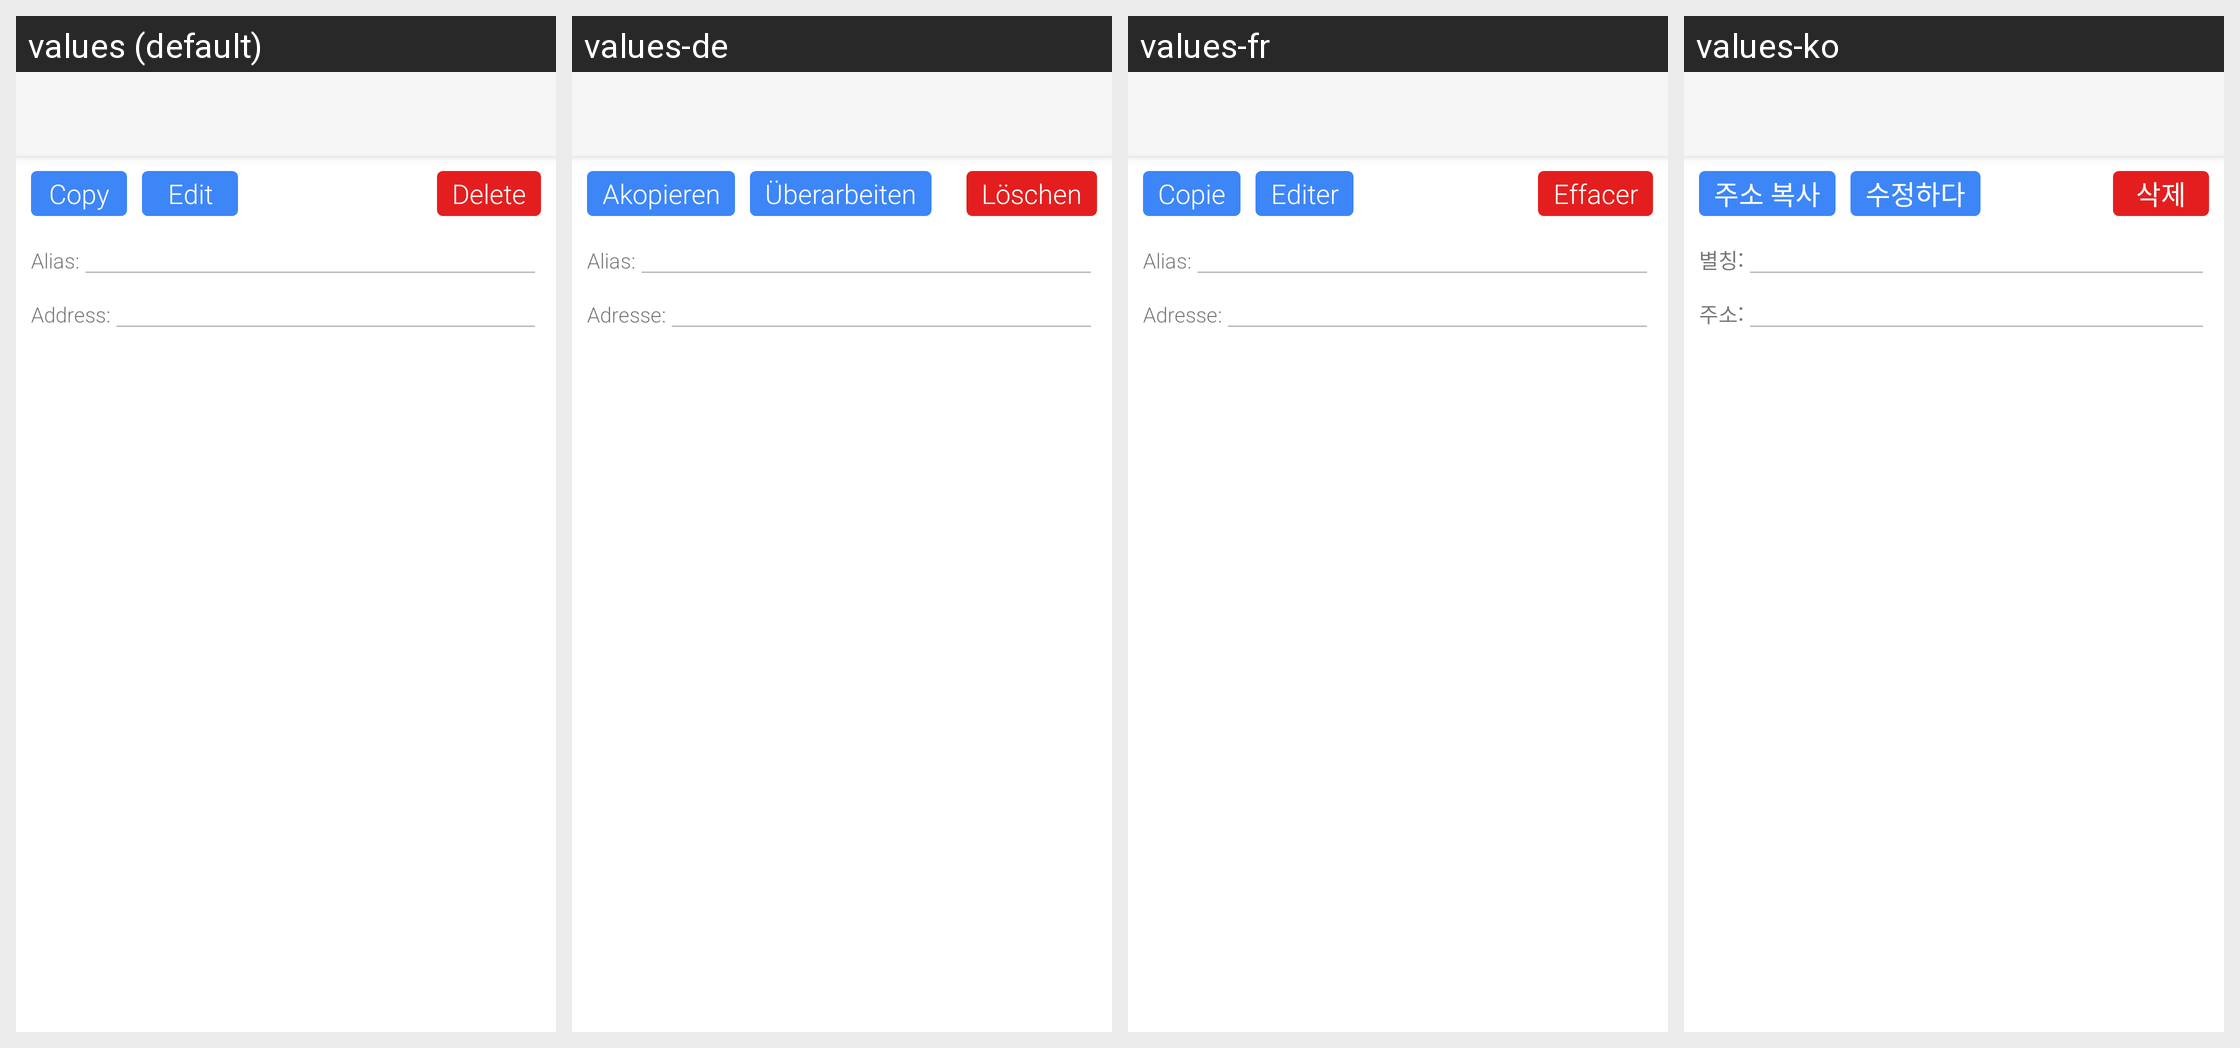

Here is an Android app screen in its default locale and in the app's own translations. Write out the translated-string differences for the strings that appear on this screen.
Android screen res/layout/activity_contact_detail.xml rendered under 4 locales, left to right: values (default), values-de, values-fr, values-ko. Device: Nexus 5 (rendered at 1080×1920; each locale shown at half size, 540×960, under a caption strip naming it); theme AppTheme.
Other locales in the repository, not shown: values-da, values-es, values-it, values-ja, values-nl, values-pt, values-ru, values-sv, values-zh-rCN, values-zh-rTW.
Strings drawn on this screen, with the default value and each locale's value (text and hints the layout hard-codes, and strings that could not be matched under every locale, appear in the picture but are not listed):

copy_address
  values: Copy
  values-de: Akopieren
  values-fr: Copie
  values-ko: 주소 복사

edit
  values: Edit
  values-de: Überarbeiten
  values-fr: Editer
  values-ko: 수정하다

delete
  values: Delete
  values-de: Löschen
  values-fr: Effacer
  values-ko: 삭제

nickname_
  values: Alias:
  values-de: Alias:
  values-fr: Alias:
  values-ko: 별칭:

address_
  values: Address:
  values-de: Adresse:
  values-fr: Adresse:
  values-ko: 주소:
